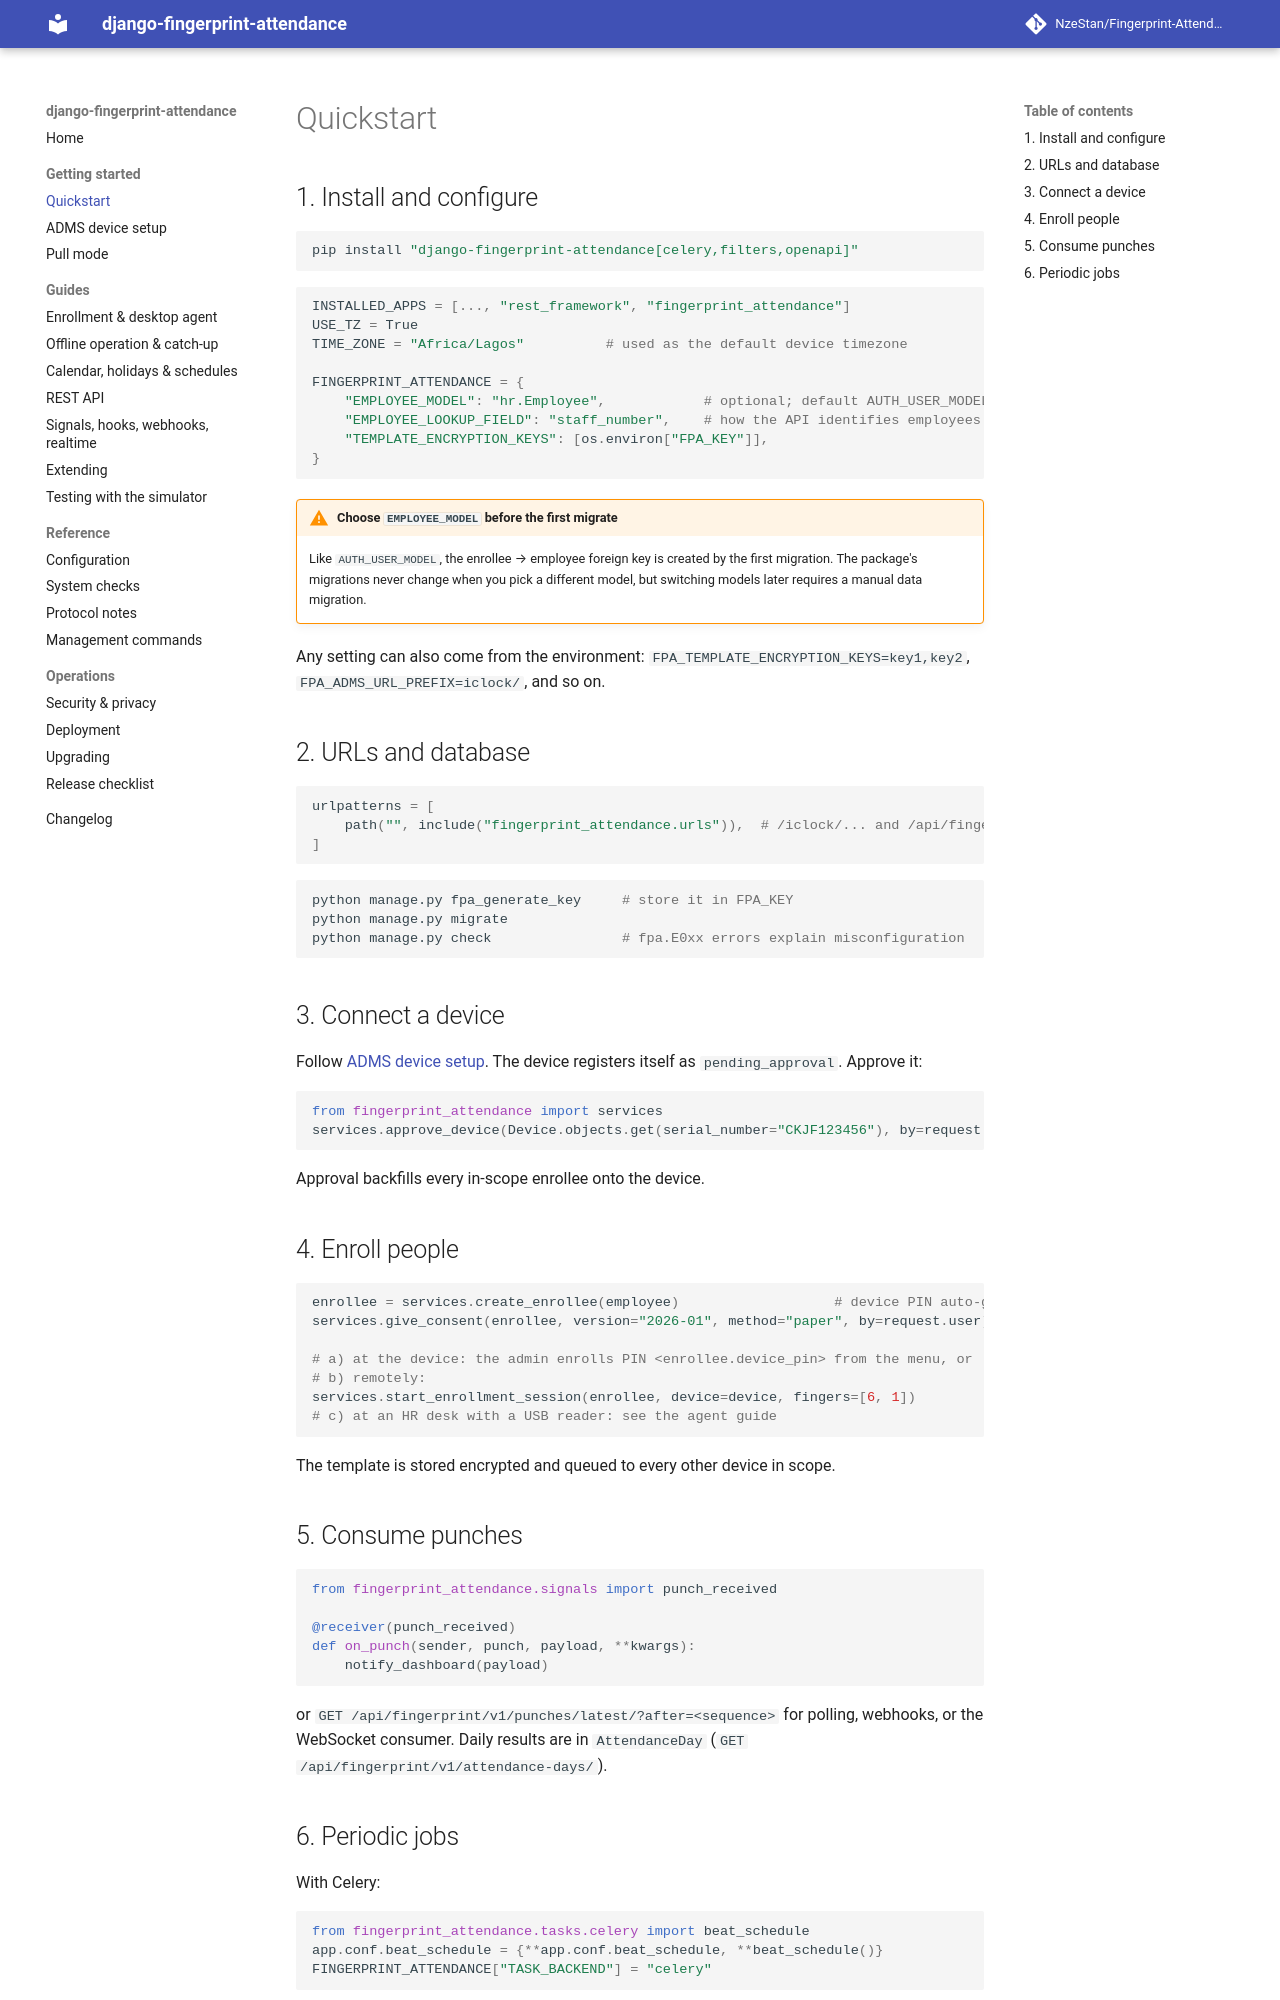

repository: NzeStan/Fingerprint-Attendance · page: quickstart/index.html · generator: mkdocs

# Quickstart

## 1. Install and configure

```bash
pip install "django-fingerprint-attendance[celery,filters,openapi]"
```

```python
INSTALLED_APPS = [..., "rest_framework", "fingerprint_attendance"]
USE_TZ = True
TIME_ZONE = "Africa/Lagos"          # used as the default device timezone

FINGERPRINT_ATTENDANCE = {
    "EMPLOYEE_MODEL": "hr.Employee",            # optional; default AUTH_USER_MODEL
    "EMPLOYEE_LOOKUP_FIELD": "staff_number",    # how the API identifies employees
    "TEMPLATE_ENCRYPTION_KEYS": [os.environ["FPA_KEY"]],
}
```

!!! warning "Choose `EMPLOYEE_MODEL` before the first migrate"
    Like `AUTH_USER_MODEL`, the enrollee → employee foreign key is created by the first
    migration. The package's migrations never change when you pick a different model, but
    switching models later requires a manual data migration.

Any setting can also come from the environment: `FPA_TEMPLATE_ENCRYPTION_KEYS=key1,key2`,
`FPA_ADMS_URL_PREFIX=iclock/`, and so on.

## 2. URLs and database

```python
urlpatterns = [
    path("", include("fingerprint_attendance.urls")),  # /iclock/... and /api/fingerprint/v1/...
]
```

```bash
python manage.py fpa_generate_key     # store it in FPA_KEY
python manage.py migrate
python manage.py check                # fpa.E0xx errors explain misconfiguration
```

## 3. Connect a device

Follow [ADMS device setup](adms-setup.md). The device registers itself as
`pending_approval`. Approve it:

```python
from fingerprint_attendance import services
services.approve_device(Device.objects.get(serial_number="CKJF123456"), by=request.user)
```

Approval backfills every in-scope enrollee onto the device.

## 4. Enroll people

```python
enrollee = services.create_enrollee(employee)                   # device PIN auto-generated
services.give_consent(enrollee, version="2026-01", method="paper", by=request.user)

# a) at the device: the admin enrolls PIN <enrollee.device_pin> from the menu, or
# b) remotely:
services.start_enrollment_session(enrollee, device=device, fingers=[6, 1])
# c) at an HR desk with a USB reader: see the agent guide
```

The template is stored encrypted and queued to every other device in scope.

## 5. Consume punches

```python
from fingerprint_attendance.signals import punch_received

@receiver(punch_received)
def on_punch(sender, punch, payload, **kwargs):
    notify_dashboard(payload)
```

or `GET /api/fingerprint/v1/punches/latest/?after=<sequence>` for polling, webhooks, or the
WebSocket consumer. Daily results are in `AttendanceDay`
(`GET /api/fingerprint/v1/attendance-days/`).
